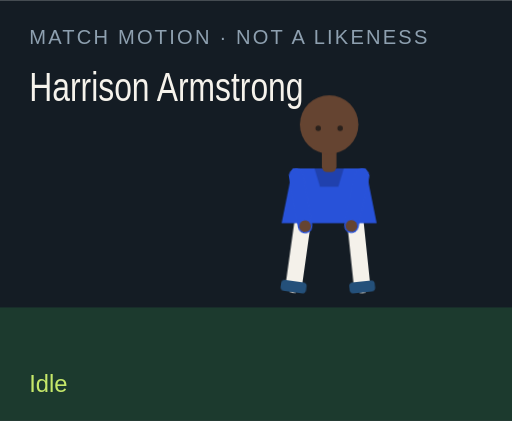
t = 0.00 s
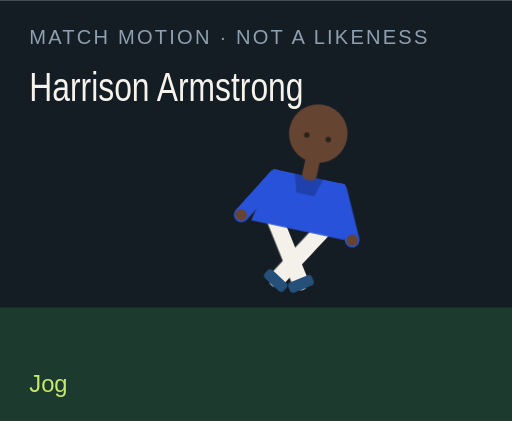
t = 1.50 s
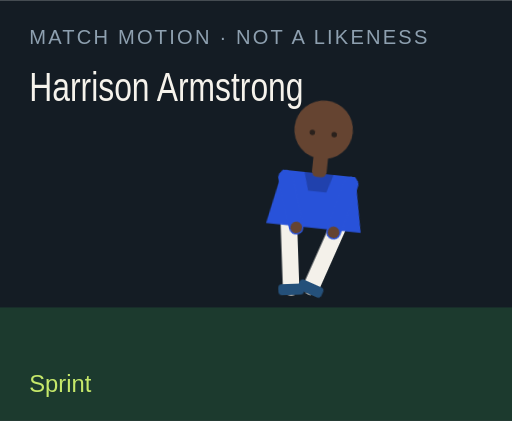
t = 3.00 s
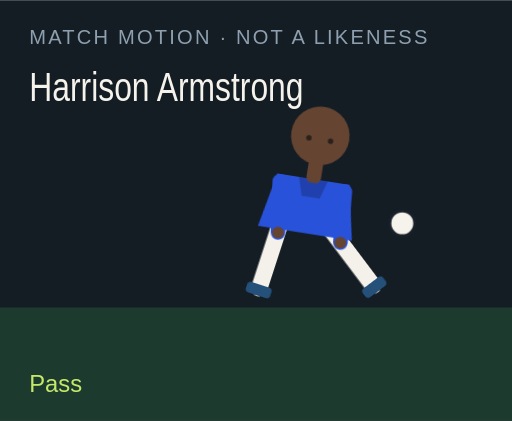
t = 4.50 s
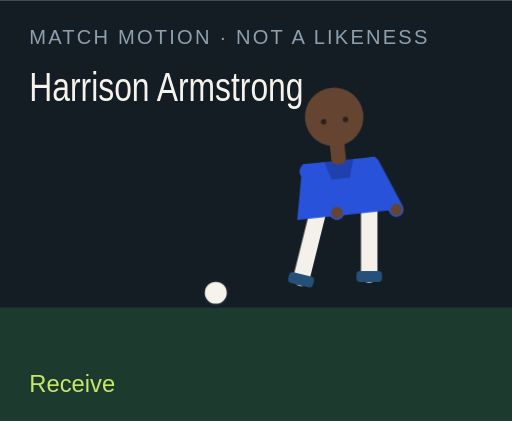
t = 6.00 s
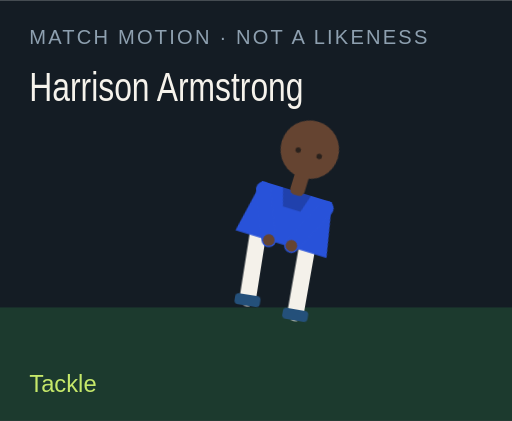
t = 7.50 s

The animated SVG that drew these frames (rendered in a browser with its animation timeline set to each time). Animation: 18 CSS @keyframes rules; one cycle of 9.00 s, repeats indefinitely.

<?xml version="1.0" encoding="UTF-8"?>
<svg xmlns="http://www.w3.org/2000/svg" viewBox="0 0 280 230" role="img">
  <style>@media (prefers-reduced-motion: reduce){animate,animateTransform{display:none}}</style>
  <rect width="280" height="230" fill="#141c24"/>
  <rect y="168" width="280" height="62" fill="#1c3a2e"/>
  <text x="16" y="24" fill="#8ea0b0" font-family="Arial,sans-serif" font-size="11" letter-spacing="1.2">MATCH MOTION · NOT A LIKENESS</text>
  <text x="16" y="55" fill="#f6f3ec" font-family="Impact,sans-serif" font-size="22" textLength="150" lengthAdjust="spacingAndGlyphs">Harrison Armstrong</text>
  <circle r="7" fill="#f6f3ec" stroke="#172028" stroke-width="2" id="motion-24446" cx="150" cy="160" opacity="0">
    
    
    
  </circle>
  <g transform="translate(132 40)">
    <g id="motion-24468" transform="rotate(0 48 90)">
      
      <g id="motion-24470" transform="translate(0 0)">
        
        <g transform="translate(34 78)"><g id="motion-24472" transform="rotate(8)"><path d="M0 0 V38" stroke="#f4f1ea" stroke-width="9" stroke-linecap="round"/><rect x="-7" y="36" width="14" height="6" rx="2" fill="#24507a"/></g></g>
        <g transform="translate(62 78)"><g id="motion-24474" transform="rotate(-6)"><path d="M0 0 V38" stroke="#f4f1ea" stroke-width="9" stroke-linecap="round"/><rect x="-7" y="36" width="14" height="6" rx="2" fill="#24507a"/></g></g>
        <path d="M28 52 h40 l6 30 H22 Z" fill="#2852d9"/>
        <path d="M40 52 h16 l-3 10 H43 Z" fill="#000" opacity=".2"/>
        <g transform="translate(30 56)"><g id="motion-24476" transform="rotate(-10)"><path d="M0 0 V28" stroke="#2852d9" stroke-width="8" stroke-linecap="round"/><circle cx="0" cy="28" r="3.2" fill="#654431"/></g></g>
        <g transform="translate(66 56)"><g id="motion-24478" transform="rotate(12)"><path d="M0 0 V28" stroke="#2852d9" stroke-width="8" stroke-linecap="round"/><circle cx="0" cy="28" r="3.2" fill="#654431"/></g></g>
        <rect x="44" y="40" width="8" height="14" rx="3" fill="#654431"/>
        <circle cx="48" cy="28" r="16" fill="#654431"/>
        
        <circle cx="42" cy="30" r="1.5" fill="#2a211c"/><circle cx="54" cy="30" r="1.5" fill="#2a211c"/>
      </g>
    </g>
  </g>
  <text x="16" y="214" fill="#c6e86a" font-family="Arial,sans-serif" font-size="13" opacity="1" id="motion-24450">Idle</text><text x="16" y="214" fill="#c6e86a" font-family="Arial,sans-serif" font-size="13" opacity="0" id="motion-24452">Jog</text><text x="16" y="214" fill="#c6e86a" font-family="Arial,sans-serif" font-size="13" opacity="0" id="motion-24454">Sprint</text><text x="16" y="214" fill="#c6e86a" font-family="Arial,sans-serif" font-size="13" opacity="0" id="motion-24456">Dribble</text><text x="16" y="214" fill="#c6e86a" font-family="Arial,sans-serif" font-size="13" opacity="0" id="motion-24458">Pass</text><text x="16" y="214" fill="#c6e86a" font-family="Arial,sans-serif" font-size="13" opacity="0" id="motion-24460">Shoot</text><text x="16" y="214" fill="#c6e86a" font-family="Arial,sans-serif" font-size="13" opacity="0" id="motion-24462">Receive</text><text x="16" y="214" fill="#c6e86a" font-family="Arial,sans-serif" font-size="13" opacity="0" id="motion-24464">Tackle</text><text x="16" y="214" fill="#c6e86a" font-family="Arial,sans-serif" font-size="13" opacity="0" id="motion-24466">Arms wide</text>
<style>@keyframes track-24447{0%{cx:150px}11.1%{cx:156px}22.2%{cx:164px}33.300000000000004%{cx:142px}44.4%{cx:190px}55.60000000000001%{cx:250px}66.7%{cx:118px}77.8%{cx:150px}88.9%{cx:150px}100%{cx:150px}}@keyframes track-24448{0%{cy:160px}11.1%{cy:158px}22.2%{cy:154px}33.300000000000004%{cy:156px}44.4%{cy:148px}55.60000000000001%{cy:96px}66.7%{cy:160px}77.8%{cy:160px}88.9%{cy:160px}100%{cy:160px}}@keyframes track-24449{0%{opacity:0}11.1%{opacity:0}22.2%{opacity:0}33.300000000000004%{opacity:1}44.4%{opacity:1}55.60000000000001%{opacity:1}66.7%{opacity:1}77.8%{opacity:0}88.9%{opacity:0}100%{opacity:0}}@keyframes track-24451{0%{opacity:1}11.1%{opacity:0}22.2%{opacity:0}33.300000000000004%{opacity:0}44.4%{opacity:0}55.60000000000001%{opacity:0}66.7%{opacity:0}77.8%{opacity:0}88.9%{opacity:0}100%{opacity:1}}@keyframes track-24453{0%{opacity:0}11.1%{opacity:1}22.2%{opacity:0}33.300000000000004%{opacity:0}44.4%{opacity:0}55.60000000000001%{opacity:0}66.7%{opacity:0}77.8%{opacity:0}88.9%{opacity:0}100%{opacity:0}}@keyframes track-24455{0%{opacity:0}11.1%{opacity:0}22.2%{opacity:1}33.300000000000004%{opacity:0}44.4%{opacity:0}55.60000000000001%{opacity:0}66.7%{opacity:0}77.8%{opacity:0}88.9%{opacity:0}100%{opacity:0}}@keyframes track-24457{0%{opacity:0}11.1%{opacity:0}22.2%{opacity:0}33.300000000000004%{opacity:1}44.4%{opacity:0}55.60000000000001%{opacity:0}66.7%{opacity:0}77.8%{opacity:0}88.9%{opacity:0}100%{opacity:0}}@keyframes track-24459{0%{opacity:0}11.1%{opacity:0}22.2%{opacity:0}33.300000000000004%{opacity:0}44.4%{opacity:1}55.60000000000001%{opacity:0}66.7%{opacity:0}77.8%{opacity:0}88.9%{opacity:0}100%{opacity:0}}@keyframes track-24461{0%{opacity:0}11.1%{opacity:0}22.2%{opacity:0}33.300000000000004%{opacity:0}44.4%{opacity:0}55.60000000000001%{opacity:1}66.7%{opacity:0}77.8%{opacity:0}88.9%{opacity:0}100%{opacity:0}}@keyframes track-24463{0%{opacity:0}11.1%{opacity:0}22.2%{opacity:0}33.300000000000004%{opacity:0}44.4%{opacity:0}55.60000000000001%{opacity:0}66.7%{opacity:1}77.8%{opacity:0}88.9%{opacity:0}100%{opacity:0}}@keyframes track-24465{0%{opacity:0}11.1%{opacity:0}22.2%{opacity:0}33.300000000000004%{opacity:0}44.4%{opacity:0}55.60000000000001%{opacity:0}66.7%{opacity:0}77.8%{opacity:1}88.9%{opacity:0}100%{opacity:0}}@keyframes track-24467{0%{opacity:0}11.1%{opacity:0}22.2%{opacity:0}33.300000000000004%{opacity:0}44.4%{opacity:0}55.60000000000001%{opacity:0}66.7%{opacity:0}77.8%{opacity:0}88.9%{opacity:1}100%{opacity:0}}@keyframes track-24469{0%{transform:rotate(0deg)}11.1%{transform:rotate(8deg)}22.2%{transform:rotate(16deg)}33.300000000000004%{transform:rotate(6deg)}44.4%{transform:rotate(4deg)}55.60000000000001%{transform:rotate(14deg)}66.7%{transform:rotate(-6deg)}77.8%{transform:rotate(34deg)}88.9%{transform:rotate(0deg)}100%{transform:rotate(0deg)}}@keyframes track-24471{0%{transform:translate(0px,0px)}11.1%{transform:translate(0px,-3px)}22.2%{transform:translate(0px,-6px)}33.300000000000004%{transform:translate(0px,-2px)}44.4%{transform:translate(0px,2px)}55.60000000000001%{transform:translate(0px,-4px)}66.7%{transform:translate(0px,1px)}77.8%{transform:translate(0px,10px)}88.9%{transform:translate(0px,-8px)}100%{transform:translate(0px,0px)}}@keyframes track-24473{0%{transform:rotate(8deg)}11.1%{transform:rotate(-26deg)}22.2%{transform:rotate(-42deg)}33.300000000000004%{transform:rotate(-8deg)}44.4%{transform:rotate(6deg)}55.60000000000001%{transform:rotate(12deg)}66.7%{transform:rotate(20deg)}77.8%{transform:rotate(-8deg)}88.9%{transform:rotate(-8deg)}100%{transform:rotate(8deg)}}@keyframes track-24475{0%{transform:rotate(-6deg)}11.1%{transform:rotate(24deg)}22.2%{transform:rotate(38deg)}33.300000000000004%{transform:rotate(18deg)}44.4%{transform:rotate(-38deg)}55.60000000000001%{transform:rotate(-54deg)}66.7%{transform:rotate(6deg)}77.8%{transform:rotate(-22deg)}88.9%{transform:rotate(8deg)}100%{transform:rotate(-6deg)}}@keyframes track-24477{0%{transform:rotate(-10deg)}11.1%{transform:rotate(24deg)}22.2%{transform:rotate(36deg)}33.300000000000004%{transform:rotate(-18deg)}44.4%{transform:rotate(10deg)}55.60000000000001%{transform:rotate(-24deg)}66.7%{transform:rotate(-30deg)}77.8%{transform:rotate(12deg)}88.9%{transform:rotate(-58deg)}100%{transform:rotate(-10deg)}}@keyframes track-24479{0%{transform:rotate(12deg)}11.1%{transform:rotate(-20deg)}22.2%{transform:rotate(-32deg)}33.300000000000004%{transform:rotate(14deg)}44.4%{transform:rotate(-26deg)}55.60000000000001%{transform:rotate(18deg)}66.7%{transform:rotate(-22deg)}77.8%{transform:rotate(-6deg)}88.9%{transform:rotate(58deg)}100%{transform:rotate(12deg)}}@media(prefers-reduced-motion:no-preference){#motion-24446{animation:track-24447 9s linear infinite both,track-24448 9s linear infinite both,track-24449 9s steps(1,end) infinite both}#motion-24450{animation:track-24451 9s steps(1,end) infinite both}#motion-24452{animation:track-24453 9s steps(1,end) infinite both}#motion-24454{animation:track-24455 9s steps(1,end) infinite both}#motion-24456{animation:track-24457 9s steps(1,end) infinite both}#motion-24458{animation:track-24459 9s steps(1,end) infinite both}#motion-24460{animation:track-24461 9s steps(1,end) infinite both}#motion-24462{animation:track-24463 9s steps(1,end) infinite both}#motion-24464{animation:track-24465 9s steps(1,end) infinite both}#motion-24466{animation:track-24467 9s steps(1,end) infinite both}#motion-24468{animation:track-24469 9s linear infinite both}#motion-24470{animation:track-24471 9s linear infinite both}#motion-24472{animation:track-24473 9s linear infinite both}#motion-24474{animation:track-24475 9s linear infinite both}#motion-24476{animation:track-24477 9s linear infinite both}#motion-24478{animation:track-24479 9s linear infinite both}}</style></svg>
